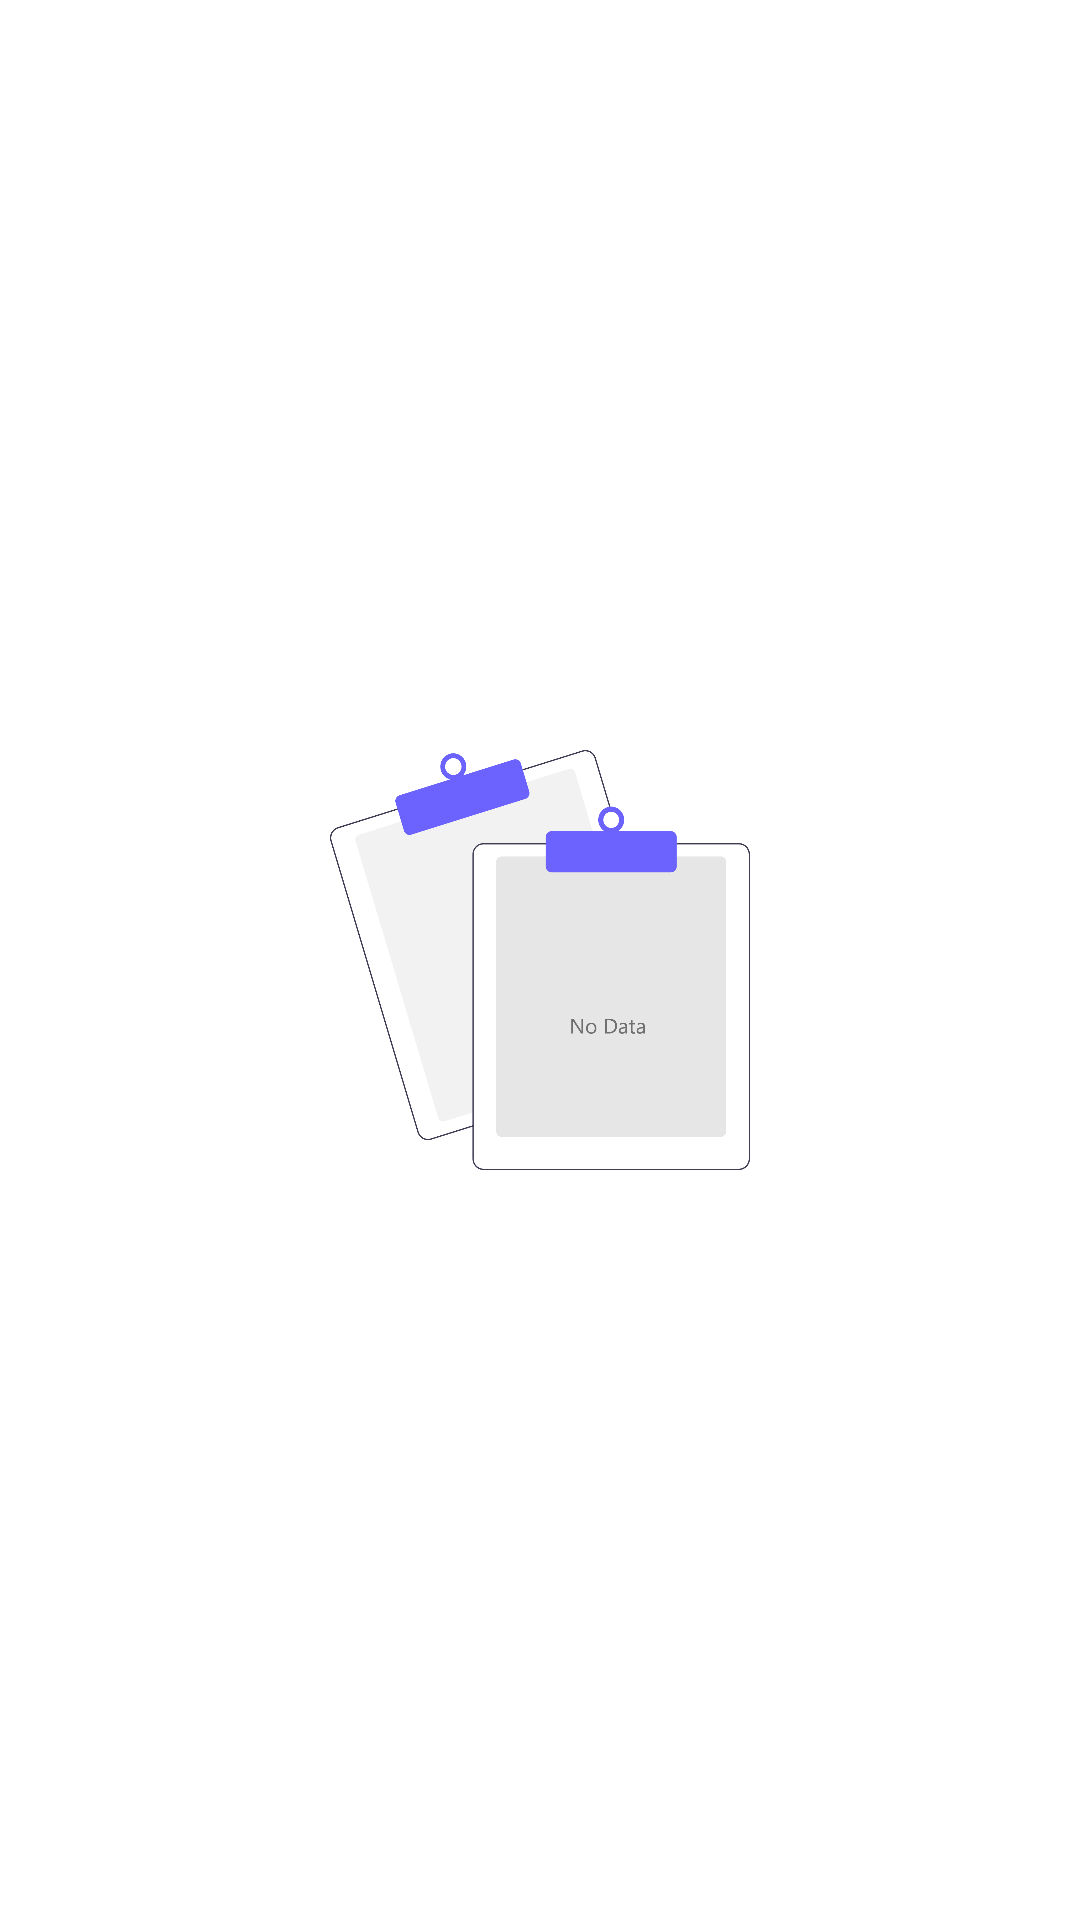

The Android layout XML behind this screen, and the referenced resources:
<!-- AndroidManifest.xml: application theme Theme.Libo -->
<!-- res/layout/tab_recent.xml -->
<?xml version="1.0" encoding="utf-8"?>
<FrameLayout xmlns:android="http://schemas.android.com/apk/res/android"
    xmlns:tools="http://schemas.android.com/tools"
    android:layout_width="match_parent"
    android:layout_height="match_parent"
    tools:context=".tabs.RecentTab">

    <RelativeLayout
        android:layout_width="match_parent"
        android:layout_height="match_parent">

        <androidx.recyclerview.widget.RecyclerView
            android:id="@+id/recent_book_rv"
            android:layout_width="match_parent"
            android:layout_height="match_parent" />

        <ImageView
            android:id="@+id/no_data"
            android:layout_width="150dp"
            android:layout_height="140dp"
            android:layout_centerInParent="true"
            android:src="@drawable/empty" />

    </RelativeLayout>

</FrameLayout>
<!-- resources referenced by this layout -->
<resources>
  <!-- drawable empty: png bitmap (drawable, 152457 bytes) -->
  <style name="Theme.Libo" parent="Theme.MaterialComponents.DayNight.NoActionBar">
          
          <item name="colorPrimary">@color/purple_500</item>
          <item name="colorPrimaryVariant">@color/purple_700</item>
          <item name="colorOnPrimary">@color/white</item>
          
          <item name="colorSecondary">@color/teal_200</item>
          <item name="colorSecondaryVariant">@color/teal_700</item>
          <item name="colorOnSecondary">@color/black</item>
          
          <item name="android:statusBarColor" tools:targetApi="l">?attr/colorPrimaryVariant</item>
          
      </style>
  <!-- not gathered from this repository: default colours our renderer supplied (Android Studio template values) -->
  <color name="purple_500">#FF6200EE</color>
  <color name="purple_700">#FF3700B3</color>
  <color name="teal_200">#FF03DAC5</color>
  <color name="teal_700">#FF018786</color>
  <color name="black">#FF000000</color>
  <color name="white">#FFFFFFFF</color>
</resources>
